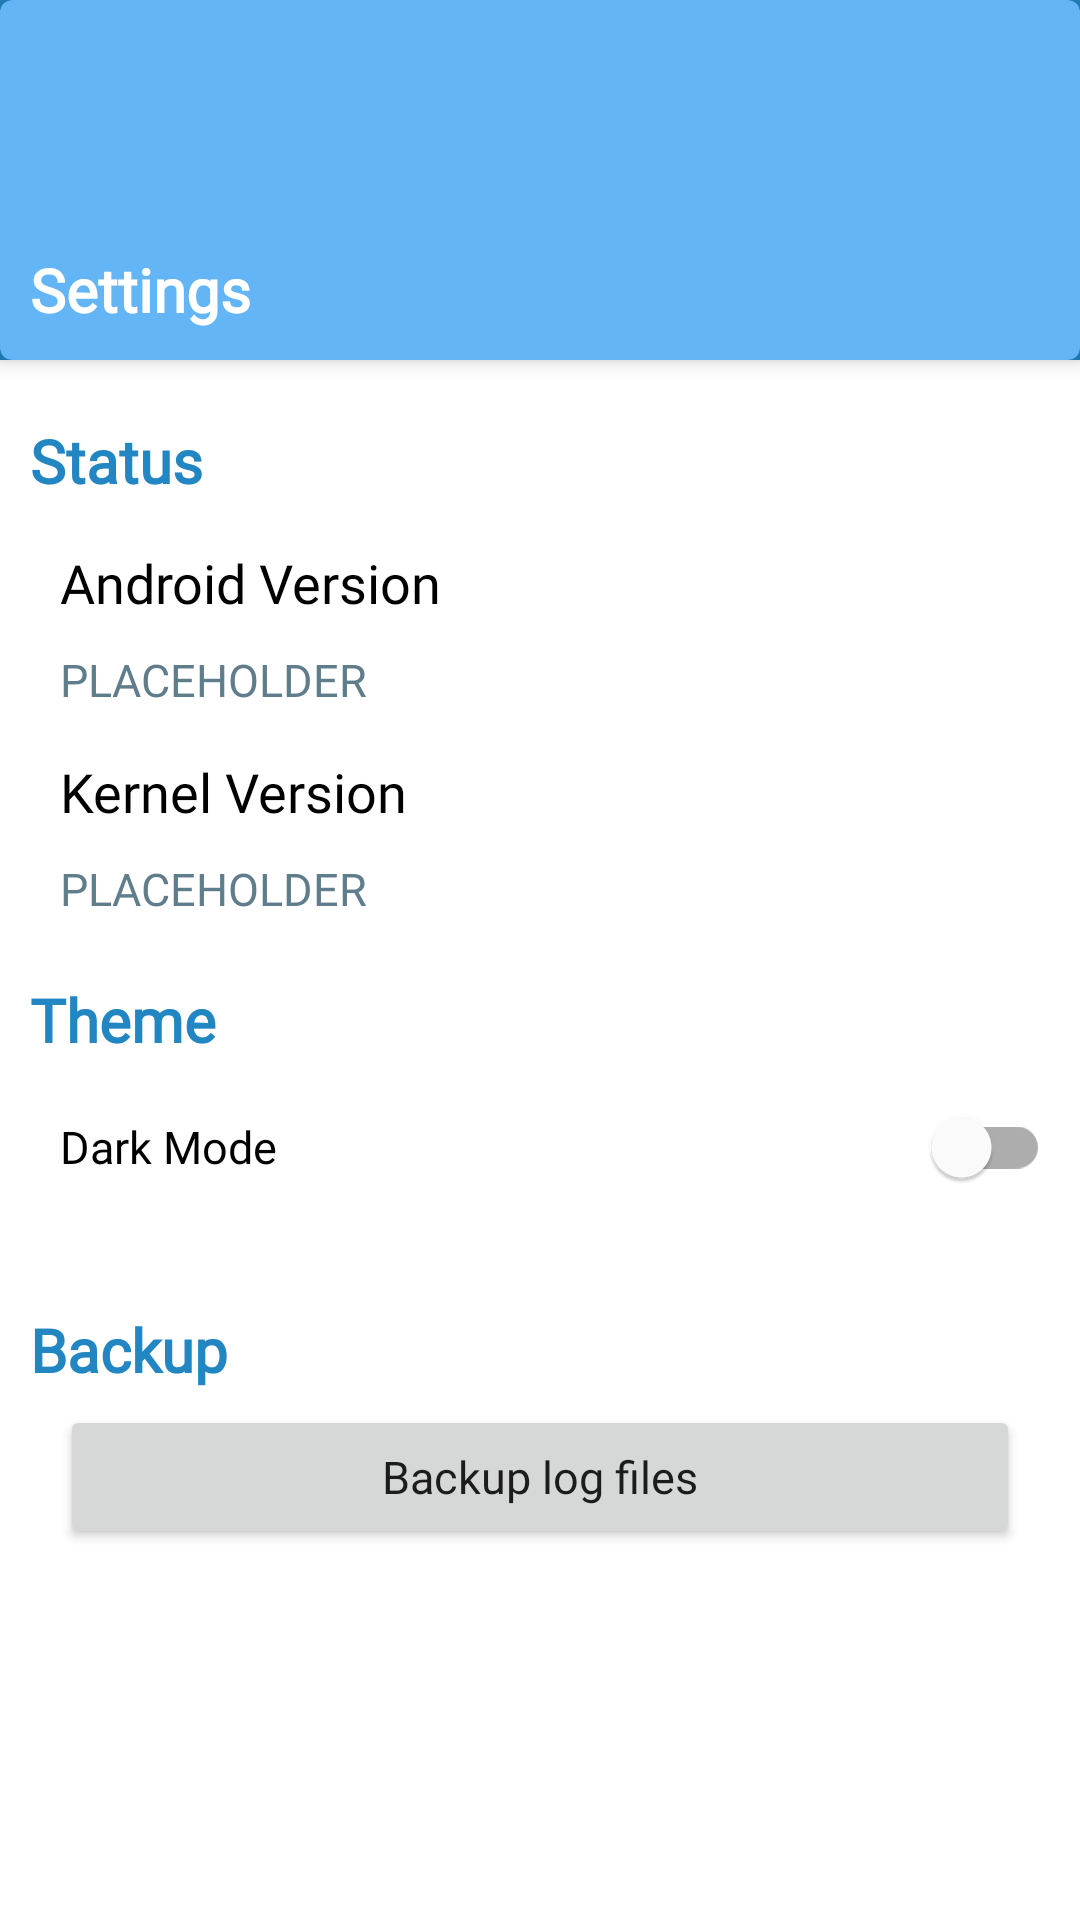

Android layout source for this screen:
<!-- AndroidManifest.xml: application theme Theme.KizunaAudioController -->
<!-- res/layout/activity_audio_settings.xml -->
<?xml version="1.0" encoding="utf-8"?>
<androidx.coordinatorlayout.widget.CoordinatorLayout xmlns:android="http://schemas.android.com/apk/res/android"
    xmlns:app="http://schemas.android.com/apk/res-auto"
    android:layout_width="match_parent"
    android:layout_height="match_parent">

    <com.google.android.material.appbar.AppBarLayout
        android:layout_width="match_parent"
        android:layout_height="wrap_content"
        android:theme="@style/ThemeOverlay.MaterialComponents.Dark.ActionBar">

        <androidx.cardview.widget.CardView
            android:id="@+id/cv_title"
            android:layout_width="match_parent"
            android:layout_height="120dp"
            android:clickable="true"
            android:focusable="true"
            android:foreground="?android:attr/selectableItemBackground"
            android:transitionName="@string/audio_settings_title"
            app:cardBackgroundColor="@color/blue_500"
            app:cardCornerRadius="4dp"
            app:cardElevation="15dp"
            app:cardMaxElevation="20dp"
            app:layout_constraintStart_toStartOf="parent"
            app:layout_constraintTop_toTopOf="parent">

            <TextView
                android:id="@+id/app_menu_1_text"
                android:layout_width="wrap_content"
                android:layout_height="wrap_content"
                android:layout_gravity="start|bottom"
                android:layout_marginStart="10dp"
                android:layout_marginBottom="10dp"
                android:fontFamily="@font/mandorin_font"
                android:text="@string/audio_settings_title"
                android:textColor="@color/white"
                android:textSize="20sp"
                android:textStyle="bold" />

        </androidx.cardview.widget.CardView>

    </com.google.android.material.appbar.AppBarLayout>

    <androidx.core.widget.NestedScrollView
        android:layout_width="match_parent"
        android:layout_height="match_parent"
        app:layout_behavior="@string/appbar_scrolling_view_behavior">

        <include
            android:id="@+id/detail_content"
            layout="@layout/content_audio_settings" />
    </androidx.core.widget.NestedScrollView>
</androidx.coordinatorlayout.widget.CoordinatorLayout>
<!-- res/layout/content_audio_settings.xml (included above) -->
<?xml version="1.0" encoding="utf-8"?>
<androidx.constraintlayout.widget.ConstraintLayout xmlns:android="http://schemas.android.com/apk/res/android"
    xmlns:app="http://schemas.android.com/apk/res-auto"
    android:layout_width="match_parent"
    android:layout_height="match_parent"
    android:clipToPadding="false"
    android:descendantFocusability="blocksDescendants">

    <TextView
        android:id="@+id/setting_info"
        android:layout_width="wrap_content"
        android:layout_height="wrap_content"
        android:layout_marginStart="10dp"
        android:layout_marginTop="20dp"
        android:fontFamily="@font/mandorin_font"
        android:text="@string/audio_settings_2"
        android:textColor="@color/blue_700"
        android:textSize="20sp"
        android:textStyle="bold"
        app:layout_constraintStart_toStartOf="parent"
        app:layout_constraintTop_toTopOf="parent" />

    <TextView
        android:id="@+id/setting_info_1"
        android:layout_width="wrap_content"
        android:layout_height="wrap_content"
        android:layout_marginStart="20dp"
        android:layout_marginTop="15dp"
        android:fontFamily="@font/mandorin_font"
        android:text="@string/audio_settings_2_1"
        android:textColor="@color/black"
        android:textSize="18sp"
        app:layout_constraintStart_toStartOf="parent"
        app:layout_constraintTop_toBottomOf="@+id/setting_info" />

    <TextView
        android:id="@+id/setting_info_1_ans"
        android:layout_width="wrap_content"
        android:layout_height="wrap_content"
        android:layout_marginStart="20dp"
        android:layout_marginTop="10dp"
        android:layout_marginBottom="10dp"
        android:fontFamily="@font/mandorin_font"
        android:text="@string/PLACEHOLDER"
        android:textColor="@color/ant_gray"
        android:textSize="15sp"
        app:layout_constraintStart_toStartOf="parent"
        app:layout_constraintTop_toBottomOf="@+id/setting_info_1" />

    <TextView
        android:id="@+id/setting_info_2"
        android:layout_width="wrap_content"
        android:layout_height="wrap_content"
        android:layout_marginStart="20dp"
        android:layout_marginTop="15dp"
        android:fontFamily="@font/mandorin_font"
        android:text="@string/audio_settings_2_2"
        android:textColor="@color/black"
        android:textSize="18sp"
        app:layout_constraintStart_toStartOf="parent"
        app:layout_constraintTop_toBottomOf="@+id/setting_info_1_ans" />

    <TextView
        android:id="@+id/setting_info_2_ans"
        android:layout_width="wrap_content"
        android:layout_height="wrap_content"
        android:layout_marginStart="20dp"
        android:layout_marginTop="10dp"
        android:layout_marginBottom="15dp"
        android:fontFamily="@font/mandorin_font"
        android:text="@string/PLACEHOLDER"
        android:textColor="@color/ant_gray"
        android:textSize="15sp"
        app:layout_constraintStart_toStartOf="parent"
        app:layout_constraintTop_toBottomOf="@+id/setting_info_2" />

    <TextView
        android:id="@+id/setting_theme"
        android:layout_width="wrap_content"
        android:layout_height="wrap_content"
        android:layout_marginStart="10dp"
        android:layout_marginTop="20dp"
        android:fontFamily="@font/mandorin_font"
        android:text="@string/audio_settings_1"
        android:textColor="@color/blue_700"
        android:textSize="20sp"
        android:textStyle="bold"
        app:layout_constraintStart_toStartOf="parent"
        app:layout_constraintTop_toBottomOf="@+id/setting_info_2_ans" />

    <com.google.android.material.switchmaterial.SwitchMaterial
        android:id="@+id/theme_switcher"
        android:layout_width="match_parent"
        android:layout_height="wrap_content"
        android:layout_marginStart="20dp"
        android:layout_marginTop="5dp"
        android:layout_marginEnd="10dp"
        android:fontFamily="@font/mandorin_font"
        android:text="@string/audio_settings_1_1"
        android:textSize="15sp"
        app:layout_constraintStart_toStartOf="parent"
        app:layout_constraintTop_toBottomOf="@+id/setting_theme" />

    <TextView
        android:id="@+id/setting_backup"
        android:layout_width="wrap_content"
        android:layout_height="wrap_content"
        android:layout_marginStart="10dp"
        android:layout_marginTop="30dp"
        android:fontFamily="@font/mandorin_font"
        android:text="@string/audio_settings_4"
        android:textColor="@color/blue_700"
        android:textSize="20sp"
        android:textStyle="bold"
        app:layout_constraintStart_toStartOf="parent"
        app:layout_constraintTop_toBottomOf="@+id/theme_switcher" />

    <Button
        android:id="@+id/button_backup"
        android:layout_width="match_parent"
        android:layout_height="wrap_content"
        android:layout_marginStart="20dp"
        android:layout_marginTop="5dp"
        android:layout_marginEnd="20dp"
        android:clickable="true"
        android:focusable="true"
        android:fontFamily="@font/mandorin_font"
        android:foreground="?android:attr/selectableItemBackground"
        android:text="@string/audio_settings_4_1"
        android:textAllCaps="false"
        android:textSize="15sp"
        app:layout_constraintStart_toStartOf="parent"
        app:layout_constraintTop_toBottomOf="@+id/setting_backup" />

</androidx.constraintlayout.widget.ConstraintLayout>
<!-- resources referenced by this layout -->
<resources>
  <color name="ant_gray">#607d8b</color>
  <color name="black">#FF000000</color>
  <color name="blue_500">#64b5f6</color>
  <color name="blue_700">#2286c3</color>
  <color name="white">#FFFFFFFF</color>
  <string name="PLACEHOLDER" translatable="false">PLACEHOLDER</string>
  <string name="audio_settings_1">Theme</string>
  <string name="audio_settings_1_1">Dark Mode</string>
  <string name="audio_settings_2">Status</string>
  <string name="audio_settings_2_1">Android Version</string>
  <string name="audio_settings_2_2">Kernel Version</string>
  <string name="audio_settings_4">Backup</string>
  <string name="audio_settings_4_1">Backup log files</string>
  <string name="audio_settings_title">Settings</string>
  <style name="Theme.KizunaAudioController" parent="Theme.MaterialComponents.DayNight.DarkActionBar">
          
          <item name="colorPrimary">@color/blue_700</item>
          <item name="colorPrimaryVariant">@color/blue_500</item>
          <item name="colorOnPrimary">@color/white</item>
  
          
          <item name="colorSecondary">@color/red_500</item>
          <item name="colorSecondaryVariant">@color/red_200</item>
          <item name="colorOnSecondary">@color/black</item>
  
          
          <item name="android:statusBarColor" tools:targetApi="l">?attr/colorPrimaryVariant</item>
      </style>
  <color name="red_500">#e53935</color>
  <color name="red_200">#ff6f60</color>
</resources>
